Run: headless pygame with SDL's dummy video driver; simulated clock (each Clock.tick advances the game by its frame time, no real sleeping); random seed 0; keys injected as events and as key.get_pressed() state; mouse plan: one left click at the window centre at the start of phase 2, then a move to the lower-right quarter at the start of phase 3.
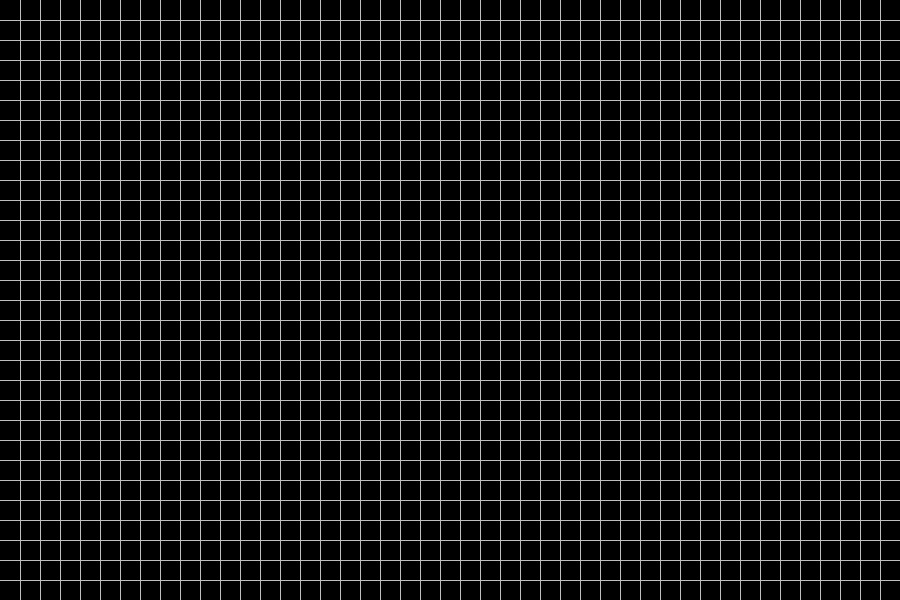
Frame 1 of 4 · flips 1–60 · no input
Frame 2 of 4 · flips 61–180 · clicked the window centre · tapped SPACE, RETURN · held RIGHT (→), D · screen unchanged from frame 1, image omitted
Frame 3 of 4 · flips 181–300 · moved the mouse to the lower-right quarter · held DOWN (↓), S · screen unchanged from frame 2, image omitted
Frame 4 of 4 · flips 301–420 · held LEFT (←), A, UP (↑), W · screen unchanged from frame 3, image omitted

The pygame program that drew these frames:

import pygame
import copy

W_WIDTH = 900
W_HEIGHT = 600
FRAMERATE = 30
BACKGROUND_COLOR = "black"
GRID_COLOR = "gray"
SOLID_COLOR = "white"
WATER_COLOR = "darkslategray1"
PRESSURISED_WATER_COLOR = "dodgerblue4"
GRID_THICKNESS = 1
ROWS = 30
COLUMNS = 45
EMPTY_STATE = 0
SOLID_STATE = 1
WATER_STATE = 2
FULL_WATER_LEVEL = 1
INITIAL_WATER_LEVEL = FULL_WATER_LEVEL
WATER_LEVELUP = 0.1
SIDEWAYS_FLOW_PORTION = 4
UPWARDS_FLOW_PORTION = 3

pygame.init()
surface = pygame.display.set_mode((W_WIDTH, W_HEIGHT))
clock = pygame.time.Clock()
block_width = W_WIDTH/COLUMNS
block_height = W_HEIGHT/ROWS
water_base_color = pygame.Color(WATER_COLOR)
sideways_water = FULL_WATER_LEVEL/SIDEWAYS_FLOW_PORTION

def draw_grid():
	for c in range(1, COLUMNS):
		col_x = block_width*c
		pygame.draw.rect(surface, GRID_COLOR, pygame.Rect(col_x, 0, GRID_THICKNESS, W_HEIGHT))

	for r in range(1, ROWS):
		row_y = block_height*r
		pygame.draw.rect(surface, GRID_COLOR, pygame.Rect(0, row_y, W_WIDTH, GRID_THICKNESS))

class Block():
	def __init__(self, x, y):
		self.state = EMPTY_STATE
		self.water_level = 0
		self.x_pos = x
		self.y_pos = y

	def draw(self, empty_above):
		if (self.state==WATER_STATE and self.water_level>0.0):
			water_color = "darkslateblue" if self.water_level>FULL_WATER_LEVEL else water_base_color.lerp(PRESSURISED_WATER_COLOR, self.water_level/FULL_WATER_LEVEL)

			# if (empty_above and self.water_level>0):
			# 	water_height = block_height*FULL_WATER_LEVEL if self.water_level >= FULL_WATER_LEVEL else block_height*self.water_level
			# 	pygame.draw.rect(surface, water_color, pygame.Rect(self.x_pos, self.y_pos+(block_height-water_height), block_width, water_height))
			# else:
			# 	pygame.draw.rect(surface, water_color, pygame.Rect(self.x_pos, self.y_pos, block_width, block_height))

			water_height = block_height*FULL_WATER_LEVEL if self.water_level >= FULL_WATER_LEVEL else block_height*self.water_level
			pygame.draw.rect(surface, water_color, pygame.Rect(self.x_pos, self.y_pos+(block_height-water_height), block_width, water_height))

		elif (self.state==SOLID_STATE):
			pygame.draw.rect(surface, SOLID_COLOR, pygame.Rect(self.x_pos, self.y_pos, block_width, block_height))

def draw_blocks(blocks):
	for r in range(ROWS):
		for c in range(COLUMNS):
			block = blocks[r][c]
			empty_above = False

			if (block.state==WATER_STATE):
				if (r>0):
					block_above = blocks[r-1][c]
					if (block_above.state==EMPTY_STATE or block_above.water_level<=0):
						empty_above = True

			block.draw(empty_above)

def change_block_state(blocks, mouse_pos, button, draw_state):
	if button==2: return

	(mouse_x, mouse_y) = mouse_pos
	block_row = int(mouse_y//block_height)
	block_col = int(mouse_x//block_width)

	# print(blocks[block_row][block_col].water_level)
	if button==1:
		if draw_state==WATER_STATE:
			# if blocks[block_row][block_col].state==WATER_STATE:
			# 	blocks[block_row][block_col].water_level+=WATER_LEVELUP
			# elif blocks[block_row][block_col].state==EMPTY_STATE:
			blocks[block_row][block_col].state = WATER_STATE
			blocks[block_row][block_col].water_level = INITIAL_WATER_LEVEL
		else:
			blocks[block_row][block_col].state = SOLID_STATE
	else:
		if blocks[block_row][block_col].state==SOLID_STATE:	blocks[block_row][block_col].state = EMPTY_STATE

def apply_rule1(block, block_below, next_block, next_block_below):
	if block_below.state==EMPTY_STATE:
		next_block_below.state = WATER_STATE
		next_block_below.water_level += block.water_level
		next_block.state = EMPTY_STATE
		next_block.water_level = 0
	else:
		empty_space_below = FULL_WATER_LEVEL - block_below.water_level

		if (empty_space_below>=block.water_level):
			next_block_below.water_level += block.water_level
			next_block.state = EMPTY_STATE
			next_block.water_level = 0
		else:
			next_block_below.water_level += empty_space_below
			next_block.water_level -= empty_space_below

def apply_rule2(block_left, block, block_right, next_block_left, next_block, next_block_right):
	block_left_water_flow = 0
	block_water_flow = 0
	block_right_water_flow = 0

	if (block_left.state==EMPTY_STATE):
		block_left.state = WATER_STATE

		if (block_right.state==EMPTY_STATE):
			block_right.state = WATER_STATE

			water_flow = block.water_level/SIDEWAYS_FLOW_PORTION

			block_left_water_flow=water_flow
			block_water_flow=-2*water_flow
			block_right_water_flow=water_flow

		elif (block_right.state==SOLID_STATE):
			water_flow = block.water_level/SIDEWAYS_FLOW_PORTION

			block_left_water_flow=water_flow
			block_water_flow=-water_flow

		else:
			if (block_right.water_level<block.water_level):
				water_diff = block.water_level-block_right.water_level
				water_flow_right = water_diff/SIDEWAYS_FLOW_PORTION
				water_flow_left = (block.water_level-water_flow_right)/SIDEWAYS_FLOW_PORTION

				block_left_water_flow=water_flow_left
				block_water_flow=-(water_flow_left+water_flow_right)
				block_right_water_flow=water_flow_right
			else:
				water_flow = block.water_level/SIDEWAYS_FLOW_PORTION

				block_left_water_flow=water_flow
				block_water_flow=-water_flow

	elif (block_left.state==SOLID_STATE):
		if (block_right.state==EMPTY_STATE):
			block_right.state = WATER_STATE

			water_flow = block.water_level/SIDEWAYS_FLOW_PORTION

			block_water_flow=-water_flow
			block_right_water_flow=water_flow
		else:
			water_diff = block.water_level-block_right.water_level
			water_flow = water_diff/SIDEWAYS_FLOW_PORTION

			block_water_flow=-water_flow
			block_right_water_flow=water_flow

	else:
		if (block_left.water_level<block.water_level):
			if (block_right.state==EMPTY_STATE):
				block_right.state = WATER_STATE

				water_diff = block.water_level-block_left.water_level
				water_flow_left = water_diff/SIDEWAYS_FLOW_PORTION
				water_flow_right = (block.water_level-water_flow_left)/SIDEWAYS_FLOW_PORTION

				block_left_water_flow=water_flow_left
				block_water_flow=-(water_flow_left+water_flow_right)
				block_right_water_flow=water_flow_right
			elif (block_right.state==SOLID_STATE):
				water_diff = block.water_level-block_left.water_level
				water_flow = water_diff/SIDEWAYS_FLOW_PORTION

				block_left_water_flow=water_flow
				block_water_flow=-water_flow
			else:
				if (block_right.water_level<block.water_level):
					water_diff_left = block.water_level-block_left.water_level
					water_diff_right = block.water_level-block_right.water_level
					water_flow_left = water_diff_left/SIDEWAYS_FLOW_PORTION
					water_flow_right = water_diff_right/SIDEWAYS_FLOW_PORTION

					block_left_water_flow=water_flow_left
					block_water_flow=-(water_flow_left+water_flow_right)
					block_right_water_flow=water_flow_right
				else:
					water_diff = block.water_level-block_left.water_level
					water_flow = water_diff/SIDEWAYS_FLOW_PORTION

					block_left_water_flow=water_flow
					block_water_flow=-water_flow
		else:
			if (block_right.state==EMPTY_STATE):
				block_right.state = WATER_STATE

				water_flow = block.water_level/SIDEWAYS_FLOW_PORTION

				block_water_flow=-water_flow
				block_right_water_flow=water_flow
			else:
				water_diff = block.water_level-block_right.water_level
				water_flow = water_diff/SIDEWAYS_FLOW_PORTION

				block_water_flow=-water_flow
				block_right_water_flow=water_flow

	next_block_left.water_level += block_left_water_flow
	next_block.water_level += block_water_flow
	next_block_right.water_level += block_right_water_flow

# def apply_rule3(block, block_above):
# 	if (block_above.state==EMPTY_STATE):
# 		block_above.state = WATER_STATE

# 	water_flow = block.water_level/UPWARDS_FLOW_PORTION

# 	block_above.water_level+=water_flow
# 	block.water_level-=water_flow

	# if next_block.water_level<=0:
	# 	next_block.state=EMPTY_STATE
	# 	next_block.water_level=0


def simulate_fluid(blocks):
	next_blocks = copy.deepcopy(blocks)

	# for r in range(ROWS):
	# 	for c in range(COLUMNS):
	# 		block = blocks[r][c]

			# if (block.state==WATER_STATE):
			# 	if (r<ROWS-1):
			# 		block_below = blocks[r+1][c]
			# 		if (block_below.state==EMPTY_STATE or (block_below.state==WATER_STATE and block_below.water_level<=block.water_level)):
			# 			apply_rule1(next_blocks[r][c], next_blocks[r+1][c])

			# 		elif (c>0 and c<COLUMNS-1):
			# 			block_left = blocks[r][c-1]
			# 			block_right = blocks[r][c+1]

			# 			if (block_left.state==EMPTY_STATE or block_right.state==EMPTY_STATE or (block_left.state==WATER_STATE and block_left.water_level<block.water_level) or (block_right.state==WATER_STATE and block_right.water_level<block.water_level)):
			# 				apply_rule2(next_blocks[r][c-1], next_blocks[r][c], next_blocks[r][c+1])

			# 		# elif (r>0):
			# 		# 	block_above = blocks[r-1][c]

			# 		# 	if (block.water_level>FULL_WATER_LEVEL and block_above.state!=SOLID_STATE and block_above.water_level<block.water_level):
			# 		# 		apply_rule3(next_blocks[r][c], next_blocks[r-1][c])

			# 	elif (c>0 and c<COLUMNS-1):
			# 			block_left = blocks[r][c-1]
			# 			block_right = blocks[r][c+1]

			# 			if (block_left.state==EMPTY_STATE or block_right.state==EMPTY_STATE or (block_left.state==WATER_STATE and block_left.water_level<block.water_level) or (block_right.state==WATER_STATE and block_right.water_level<block.water_level)):
			# 				apply_rule2(next_blocks[r][c-1], next_blocks[r][c], next_blocks[r][c+1])

			# 			# elif (r>0):
			# 			# 	block_above = blocks[r-1][c]

			# 			# 	if (block.water_level>FULL_WATER_LEVEL and block_above.state!=SOLID_STATE and block_above.water_level<block.water_level):
			# 			# 		apply_rule3(next_blocks[r][c], next_blocks[r-1][c])

			# 	# elif (r>0):
			# 	# 	block_above = blocks[r-1][c]

			# 	# 	if (block.water_level>FULL_WATER_LEVEL and block_above.state!=SOLID_STATE and block_above.water_level<block.water_level):
			# 	# 		apply_rule3(next_blocks[r][c], next_blocks[r-1][c])

	for r in range(ROWS):
		for c in range(COLUMNS):
			block = blocks[r][c]
			if (block.state==WATER_STATE):
				if (r<ROWS-1):
					block_below = blocks[r+1][c]
					if (block_below.state==EMPTY_STATE or (block_below.state==WATER_STATE and block_below.water_level<block.water_level)):
						apply_rule1(blocks[r][c], blocks[r+1][c], next_blocks[r][c], next_blocks[r+1][c])

				# if (c>0 and c<COLUMNS-1):
				# 	block_left = blocks[r][c-1]
				# 	block_right = blocks[r][c+1]

				# 	if (block_left.state==EMPTY_STATE or block_right.state==EMPTY_STATE or (block_left.state==WATER_STATE and block_left.water_level<block.water_level) or (block_right.state==WATER_STATE and block_right.water_level<block.water_level)):
				# 		apply_rule2(blocks[r][c-1], blocks[r][c], blocks[r][c+1], next_blocks[r][c-1], next_blocks[r][c], next_blocks[r][c+1])

	for r in range(ROWS):
		for c in range(COLUMNS):
			# next_block = next_blocks[r][c]
			# if next_block.state==WATER_STATE and next_block.water_level<=FULL_WATER_LEVEL/10:
			# 	next_block.state=EMPTY_STATE
				# next_block.water_level=0
			# blocks[r][c] = next_block

			blocks[r][c] = next_blocks[r][c]

def initialize_blocks():
	first_blocks = []

	for r in range(ROWS):
		row = []
		for c in range(COLUMNS):
			row.append(Block(block_width*c, block_height*r))
		first_blocks.append(row)

	return first_blocks

def main():
	blocks = initialize_blocks()
	running = True
	draw_state = SOLID_STATE
	simulation = True

	while running:
		for event in pygame.event.get():
			if event.type == pygame.QUIT:
				running = False
			if event.type == pygame.KEYDOWN:
				if event.key == pygame.K_ESCAPE:
					running = False
				if event.key == pygame.K_SPACE:
					draw_state = WATER_STATE if draw_state==SOLID_STATE else SOLID_STATE
				if event.key == pygame.K_s:
					simulation = not simulation
			if event.type == pygame.MOUSEMOTION:
				(button1, _, button3) = event.buttons
				button = 2
				if button1==1: button=1
				elif button3==1: button=3
				change_block_state(blocks, event.pos, button, draw_state)

		surface.fill(BACKGROUND_COLOR)

		draw_grid()
		draw_blocks(blocks)

		if (simulation): simulate_fluid(blocks)

		pygame.display.flip()

		clock.tick(FRAMERATE)

	pygame.quit()


if __name__ == '__main__':
	main()
